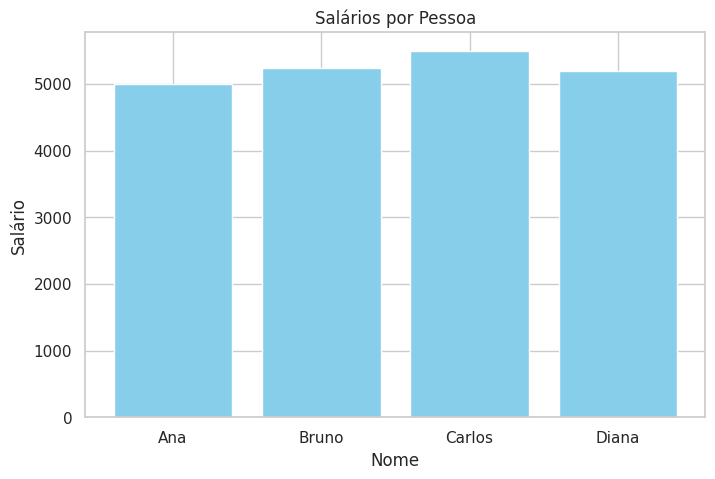
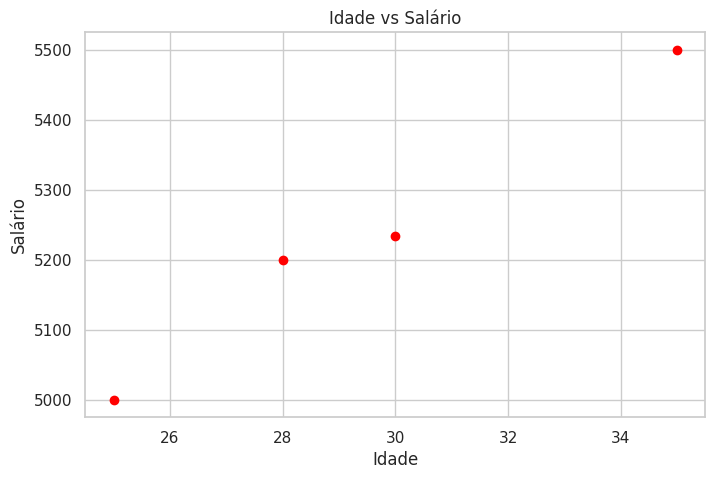

Write Python code to recreate these figures, in order.
import pandas as pd
import numpy as np
import matplotlib.pyplot as plt
import seaborn as sns

# Configurar seaborn para melhores gráficos
sns.set(style="whitegrid")

# Criar um DataFrame de exemplo
data = {
    'Nome': ['Ana', 'Bruno', 'Carlos', 'Diana'],
    'Idade': [25, 30, 35, 28],
    'Cidade': ['São Paulo', 'Rio', 'Belo Horizonte', 'Porto Alegre'],
    'Salário': [5000, 6000, 5500, 5200]
}
df = pd.DataFrame(data)
print("DataFrame criado:")
df

# Selecionar coluna
print("Coluna Nome:")
print(df['Nome'])

# Filtrar pessoas com idade > 28
filtro = df[df['Idade'] > 28]
print("\nPessoas com idade > 28:")
filtro

# Adicionar valores ausentes para exemplo
df.loc[1, 'Salário'] = np.nan
print("DataFrame com missing:")
print(df)

# Verificar missing
print("\nValores ausentes:")
print(df.isnull().sum())

# Preencher missing com média
df['Salário'] = df['Salário'].fillna(df['Salário'].mean())
print("\nApós preencher:")
df

# Adicionar coluna para agrupamento
df['Região'] = ['Sul', 'Sudeste', 'Sudeste', 'Sul']

# Agrupar por região e calcular média do salário
agregado = df.groupby('Região')['Salário'].mean()
print("Média salarial por região:")
print(agregado)

# Gráfico de barras para salários
plt.figure(figsize=(8, 5))
plt.bar(df['Nome'], df['Salário'], color='skyblue')
plt.title('Salários por Pessoa')
plt.xlabel('Nome')
plt.ylabel('Salário')
plt.show()

# Scatter plot: Idade vs Salário
plt.figure(figsize=(8, 5))
plt.scatter(df['Idade'], df['Salário'], color='red')
plt.title('Idade vs Salário')
plt.xlabel('Idade')
plt.ylabel('Salário')
plt.grid(True)
plt.show()

# Comparar seleção com .loc e .iloc
print("Seleção com .loc (rótulo):")
print(df.loc[0:2, 'Nome':'Idade'])

print("\nSeleção com .iloc (posição):")
print(df.iloc[0:3, 0:2])

# Discussão: .loc usa rótulos, .iloc usa índices numéricos. Escolher baseado na necessidade.
